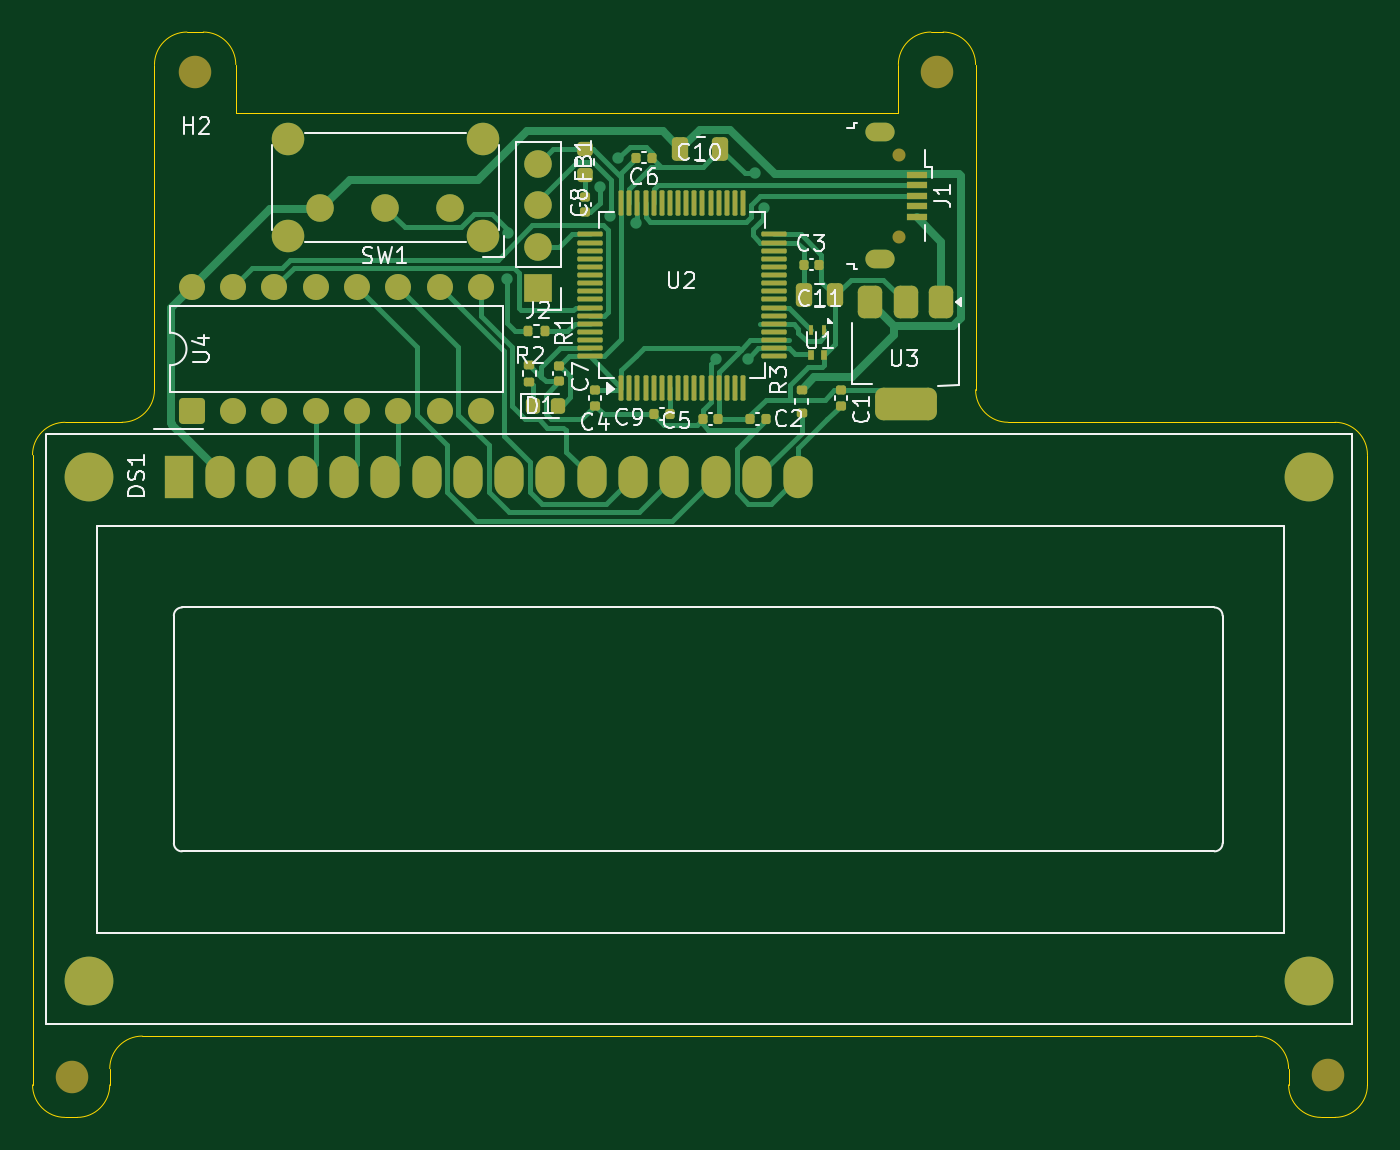
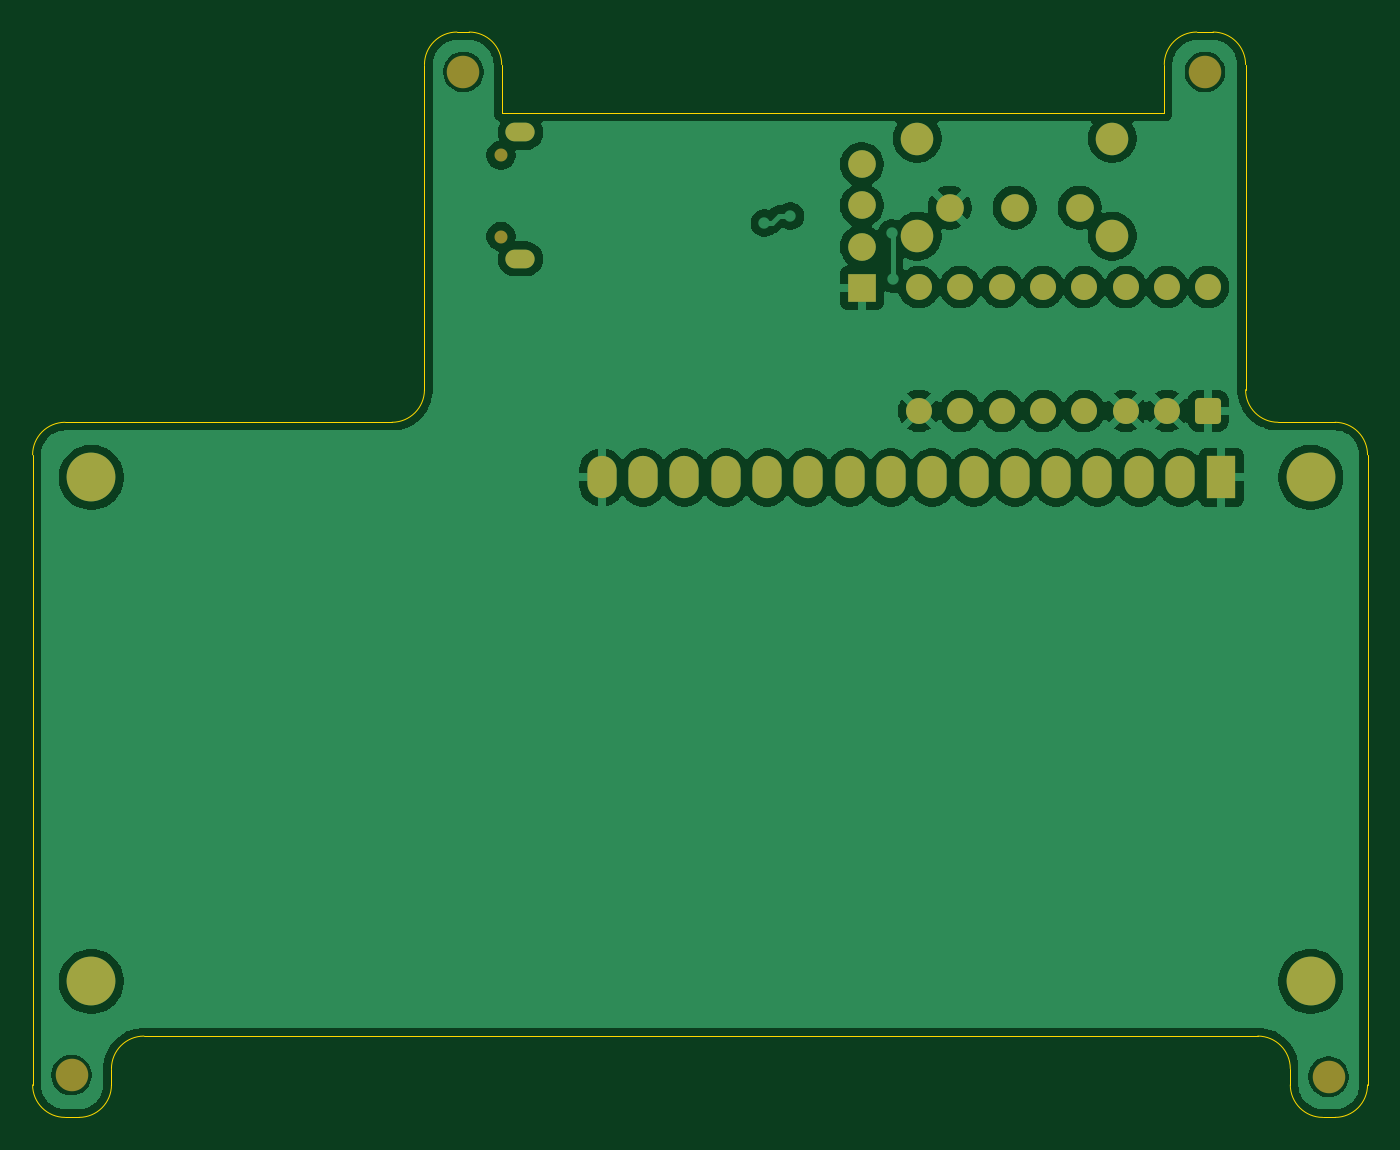
Circuit board: 9 layer files. Board 82.1 x 66.8 mm.
- bottom_copper: Projekt-B_Cu.gbr (103000 bytes)
- bottom_mask: Projekt-B_Mask.gbr (2950 bytes)
- paste: Projekt-B_Paste.gbr (450 bytes)
- bottom_silk: Projekt-B_Silkscreen.gbr (451 bytes)
- outline: Projekt-Edge_Cuts.gbr (2347 bytes)
- top_copper: Projekt-F_Cu.gbr (29561 bytes)
- top_mask: Projekt-F_Mask.gbr (7674 bytes)
- paste: Projekt-F_Paste.gbr (5731 bytes)
- top_silk: Projekt-F_Silkscreen.gbr (37005 bytes)

=== bottom_copper: Projekt-B_Cu.gbr (103000 bytes, source omitted) ===
=== bottom_mask: Projekt-B_Mask.gbr (2950 bytes, source withheld) ===
=== paste: Projekt-B_Paste.gbr ===
%TF.GenerationSoftware,KiCad,Pcbnew,9.0.6*%
%TF.CreationDate,2026-06-20T16:48:50+02:00*%
%TF.ProjectId,Projekt,50726f6a-656b-4742-9e6b-696361645f70,rev?*%
%TF.SameCoordinates,Original*%
%TF.FileFunction,Paste,Bot*%
%TF.FilePolarity,Positive*%
%FSLAX46Y46*%
G04 Gerber Fmt 4.6, Leading zero omitted, Abs format (unit mm)*
G04 Created by KiCad (PCBNEW 9.0.6) date 2026-06-20 16:48:50*
%MOMM*%
%LPD*%
G01*
G04 APERTURE LIST*
G04 APERTURE END LIST*
M02*

=== bottom_silk: Projekt-B_Silkscreen.gbr ===
%TF.GenerationSoftware,KiCad,Pcbnew,9.0.6*%
%TF.CreationDate,2026-06-20T16:48:50+02:00*%
%TF.ProjectId,Projekt,50726f6a-656b-4742-9e6b-696361645f70,rev?*%
%TF.SameCoordinates,Original*%
%TF.FileFunction,Legend,Bot*%
%TF.FilePolarity,Positive*%
%FSLAX46Y46*%
G04 Gerber Fmt 4.6, Leading zero omitted, Abs format (unit mm)*
G04 Created by KiCad (PCBNEW 9.0.6) date 2026-06-20 16:48:50*
%MOMM*%
%LPD*%
G01*
G04 APERTURE LIST*
G04 APERTURE END LIST*
M02*

=== outline: Projekt-Edge_Cuts.gbr ===
%TF.GenerationSoftware,KiCad,Pcbnew,9.0.6*%
%TF.CreationDate,2026-06-20T16:48:50+02:00*%
%TF.ProjectId,Projekt,50726f6a-656b-4742-9e6b-696361645f70,rev?*%
%TF.SameCoordinates,Original*%
%TF.FileFunction,Profile,NP*%
%FSLAX46Y46*%
G04 Gerber Fmt 4.6, Leading zero omitted, Abs format (unit mm)*
G04 Created by KiCad (PCBNEW 9.0.6) date 2026-06-20 16:48:50*
%MOMM*%
%LPD*%
G01*
G04 APERTURE LIST*
%TA.AperFunction,Profile*%
%ADD10C,0.050000*%
%TD*%
G04 APERTURE END LIST*
D10*
X92000000Y-115500000D02*
G75*
G02*
X90000000Y-117500000I-2000000J0D01*
G01*
X84500000Y-119500000D02*
G75*
G02*
X86500000Y-117500000I2000000J0D01*
G01*
X86500000Y-160250000D02*
G75*
G02*
X84500000Y-158250000I0J2000000D01*
G01*
X89250000Y-158250000D02*
G75*
G02*
X87250000Y-160250000I-2000000J0D01*
G01*
X89250000Y-157250000D02*
G75*
G02*
X91250000Y-155250000I2000000J0D01*
G01*
X159750000Y-155250000D02*
G75*
G02*
X161750000Y-157250000I0J-2000000D01*
G01*
X163750000Y-160250000D02*
G75*
G02*
X161750000Y-158250000I0J2000000D01*
G01*
X166600000Y-158250000D02*
G75*
G02*
X164600000Y-160250000I-2000000J0D01*
G01*
X164600000Y-117500000D02*
G75*
G02*
X166600000Y-119500000I0J-2000000D01*
G01*
X144500000Y-117500000D02*
G75*
G02*
X142500000Y-115500000I0J2000000D01*
G01*
X140500000Y-93500000D02*
G75*
G02*
X142500000Y-95500000I0J-2000000D01*
G01*
X137750000Y-95500000D02*
G75*
G02*
X139750000Y-93500000I2000000J0D01*
G01*
X95000000Y-93500000D02*
G75*
G02*
X97000000Y-95500000I0J-2000000D01*
G01*
X92000000Y-95500000D02*
G75*
G02*
X94000000Y-93500000I2000000J0D01*
G01*
X142500000Y-95500000D02*
X142500000Y-115500000D01*
X139750000Y-93500000D02*
X140500000Y-93500000D01*
X137750000Y-98500000D02*
X137750000Y-95500000D01*
X97000000Y-98500000D02*
X137750000Y-98500000D01*
X97000000Y-95500000D02*
X97000000Y-98500000D01*
X94000000Y-93500000D02*
X95000000Y-93500000D01*
X92000000Y-115500000D02*
X92000000Y-95500000D01*
X86500000Y-117500000D02*
X90000000Y-117500000D01*
X84500000Y-158250000D02*
X84500000Y-119500000D01*
X87250000Y-160250000D02*
X86500000Y-160250000D01*
X89250000Y-157250000D02*
X89250000Y-158250000D01*
X159750000Y-155250000D02*
X91250000Y-155250000D01*
X161750000Y-158250000D02*
X161750000Y-157250000D01*
X164600000Y-160250000D02*
X163750000Y-160250000D01*
X166600000Y-119500000D02*
X166600000Y-158250000D01*
X144500000Y-117500000D02*
X164600000Y-117500000D01*
M02*

=== top_copper: Projekt-F_Cu.gbr (29561 bytes, source omitted) ===
=== top_mask: Projekt-F_Mask.gbr (7674 bytes, source omitted) ===
=== paste: Projekt-F_Paste.gbr ===
%TF.GenerationSoftware,KiCad,Pcbnew,9.0.6*%
%TF.CreationDate,2026-06-20T16:48:50+02:00*%
%TF.ProjectId,Projekt,50726f6a-656b-4742-9e6b-696361645f70,rev?*%
%TF.SameCoordinates,Original*%
%TF.FileFunction,Paste,Top*%
%TF.FilePolarity,Positive*%
%FSLAX46Y46*%
G04 Gerber Fmt 4.6, Leading zero omitted, Abs format (unit mm)*
G04 Created by KiCad (PCBNEW 9.0.6) date 2026-06-20 16:48:50*
%MOMM*%
%LPD*%
G01*
G04 APERTURE LIST*
G04 Aperture macros list*
%AMRoundRect*
0 Rectangle with rounded corners*
0 $1 Rounding radius*
0 $2 $3 $4 $5 $6 $7 $8 $9 X,Y pos of 4 corners*
0 Add a 4 corners polygon primitive as box body*
4,1,4,$2,$3,$4,$5,$6,$7,$8,$9,$2,$3,0*
0 Add four circle primitives for the rounded corners*
1,1,$1+$1,$2,$3*
1,1,$1+$1,$4,$5*
1,1,$1+$1,$6,$7*
1,1,$1+$1,$8,$9*
0 Add four rect primitives between the rounded corners*
20,1,$1+$1,$2,$3,$4,$5,0*
20,1,$1+$1,$4,$5,$6,$7,0*
20,1,$1+$1,$6,$7,$8,$9,0*
20,1,$1+$1,$8,$9,$2,$3,0*%
G04 Aperture macros list end*
%ADD10R,0.350000X0.650000*%
%ADD11R,0.300000X0.650000*%
%ADD12RoundRect,0.075000X0.075000X-0.700000X0.075000X0.700000X-0.075000X0.700000X-0.075000X-0.700000X0*%
%ADD13RoundRect,0.075000X0.700000X-0.075000X0.700000X0.075000X-0.700000X0.075000X-0.700000X-0.075000X0*%
%ADD14RoundRect,0.250000X-0.250000X-0.475000X0.250000X-0.475000X0.250000X0.475000X-0.250000X0.475000X0*%
%ADD15RoundRect,0.375000X-0.375000X0.625000X-0.375000X-0.625000X0.375000X-0.625000X0.375000X0.625000X0*%
%ADD16RoundRect,0.500000X-1.400000X0.500000X-1.400000X-0.500000X1.400000X-0.500000X1.400000X0.500000X0*%
%ADD17RoundRect,0.135000X-0.185000X0.135000X-0.185000X-0.135000X0.185000X-0.135000X0.185000X0.135000X0*%
%ADD18RoundRect,0.135000X-0.135000X-0.185000X0.135000X-0.185000X0.135000X0.185000X-0.135000X0.185000X0*%
%ADD19RoundRect,0.140000X0.140000X0.170000X-0.140000X0.170000X-0.140000X-0.170000X0.140000X-0.170000X0*%
%ADD20RoundRect,0.250000X0.250000X0.475000X-0.250000X0.475000X-0.250000X-0.475000X0.250000X-0.475000X0*%
%ADD21RoundRect,0.140000X-0.140000X-0.170000X0.140000X-0.170000X0.140000X0.170000X-0.140000X0.170000X0*%
%ADD22RoundRect,0.218750X-0.256250X0.218750X-0.256250X-0.218750X0.256250X-0.218750X0.256250X0.218750X0*%
%ADD23RoundRect,0.140000X-0.170000X0.140000X-0.170000X-0.140000X0.170000X-0.140000X0.170000X0.140000X0*%
%ADD24RoundRect,0.218750X-0.218750X-0.256250X0.218750X-0.256250X0.218750X0.256250X-0.218750X0.256250X0*%
%ADD25R,1.300000X0.450000*%
G04 APERTURE END LIST*
D10*
%TO.C,U1*%
X133175000Y-113375000D03*
X132375000Y-113375000D03*
D11*
X132400000Y-111825000D03*
X133200000Y-111825000D03*
%TD*%
D12*
%TO.C,U2*%
X120700000Y-115370000D03*
X121200000Y-115370000D03*
X121700000Y-115370000D03*
X122200000Y-115370000D03*
X122700000Y-115370000D03*
X123200000Y-115370000D03*
X123700000Y-115370000D03*
X124200000Y-115370000D03*
X124700000Y-115370000D03*
X125200000Y-115370000D03*
X125700000Y-115370000D03*
X126200000Y-115370000D03*
X126700000Y-115370000D03*
X127200000Y-115370000D03*
X127700000Y-115370000D03*
X128200000Y-115370000D03*
D13*
X130125000Y-113445000D03*
X130125000Y-112945000D03*
X130125000Y-112445000D03*
X130125000Y-111945000D03*
X130125000Y-111445000D03*
X130125000Y-110945000D03*
X130125000Y-110445000D03*
X130125000Y-109945000D03*
X130125000Y-109445000D03*
X130125000Y-108945000D03*
X130125000Y-108445000D03*
X130125000Y-107945000D03*
X130125000Y-107445000D03*
X130125000Y-106945000D03*
X130125000Y-106445000D03*
X130125000Y-105945000D03*
D12*
X128200000Y-104020000D03*
X127700000Y-104020000D03*
X127200000Y-104020000D03*
X126700000Y-104020000D03*
X126200000Y-104020000D03*
X125700000Y-104020000D03*
X125200000Y-104020000D03*
X124700000Y-104020000D03*
X124200000Y-104020000D03*
X123700000Y-104020000D03*
X123200000Y-104020000D03*
X122700000Y-104020000D03*
X122200000Y-104020000D03*
X121700000Y-104020000D03*
X121200000Y-104020000D03*
X120700000Y-104020000D03*
D13*
X118775000Y-105945000D03*
X118775000Y-106445000D03*
X118775000Y-106945000D03*
X118775000Y-107445000D03*
X118775000Y-107945000D03*
X118775000Y-108445000D03*
X118775000Y-108945000D03*
X118775000Y-109445000D03*
X118775000Y-109945000D03*
X118775000Y-110445000D03*
X118775000Y-110945000D03*
X118775000Y-111445000D03*
X118775000Y-111945000D03*
X118775000Y-112445000D03*
X118775000Y-112945000D03*
X118775000Y-113445000D03*
%TD*%
D14*
%TO.C,C10*%
X126800000Y-100700000D03*
X124350000Y-100700000D03*
%TD*%
D15*
%TO.C,U3*%
X140400000Y-110100000D03*
X138200000Y-110100000D03*
D16*
X138200000Y-116400000D03*
D15*
X136000000Y-110100000D03*
%TD*%
D17*
%TO.C,R3*%
X131800000Y-115490000D03*
X131800000Y-116900000D03*
%TD*%
D18*
%TO.C,R1*%
X114990000Y-111900000D03*
X116010000Y-111900000D03*
%TD*%
D19*
%TO.C,C5*%
X126680000Y-117300000D03*
X125720000Y-117300000D03*
%TD*%
%TO.C,C3*%
X132880000Y-107800000D03*
X131920000Y-107800000D03*
%TD*%
D20*
%TO.C,C11*%
X133850000Y-109700000D03*
X131950000Y-109700000D03*
%TD*%
D21*
%TO.C,C6*%
X121620000Y-101220000D03*
X122580000Y-101220000D03*
%TD*%
D22*
%TO.C,FB1*%
X118500000Y-100712500D03*
X118500000Y-102287500D03*
%TD*%
D23*
%TO.C,C1*%
X134200000Y-115520000D03*
X134200000Y-116480000D03*
%TD*%
%TO.C,C7*%
X116900000Y-114020000D03*
X116900000Y-114980000D03*
%TD*%
%TO.C,C4*%
X119100000Y-115520000D03*
X119100000Y-116480000D03*
%TD*%
%TO.C,C8*%
X118500000Y-103620000D03*
X118500000Y-104580000D03*
%TD*%
D21*
%TO.C,C2*%
X128620000Y-117300000D03*
X129580000Y-117300000D03*
%TD*%
D24*
%TO.C,D1*%
X115262500Y-116500000D03*
X116837500Y-116500000D03*
%TD*%
D19*
%TO.C,C9*%
X123700000Y-117000000D03*
X122740000Y-117000000D03*
%TD*%
D17*
%TO.C,R2*%
X115062500Y-113985000D03*
X115062500Y-115005000D03*
%TD*%
D25*
%TO.C,J1*%
X138900000Y-104875000D03*
X138900000Y-104225000D03*
X138900000Y-103575000D03*
X138900000Y-102925000D03*
X138900000Y-102275000D03*
%TD*%
M02*

=== top_silk: Projekt-F_Silkscreen.gbr (37005 bytes, source omitted) ===
